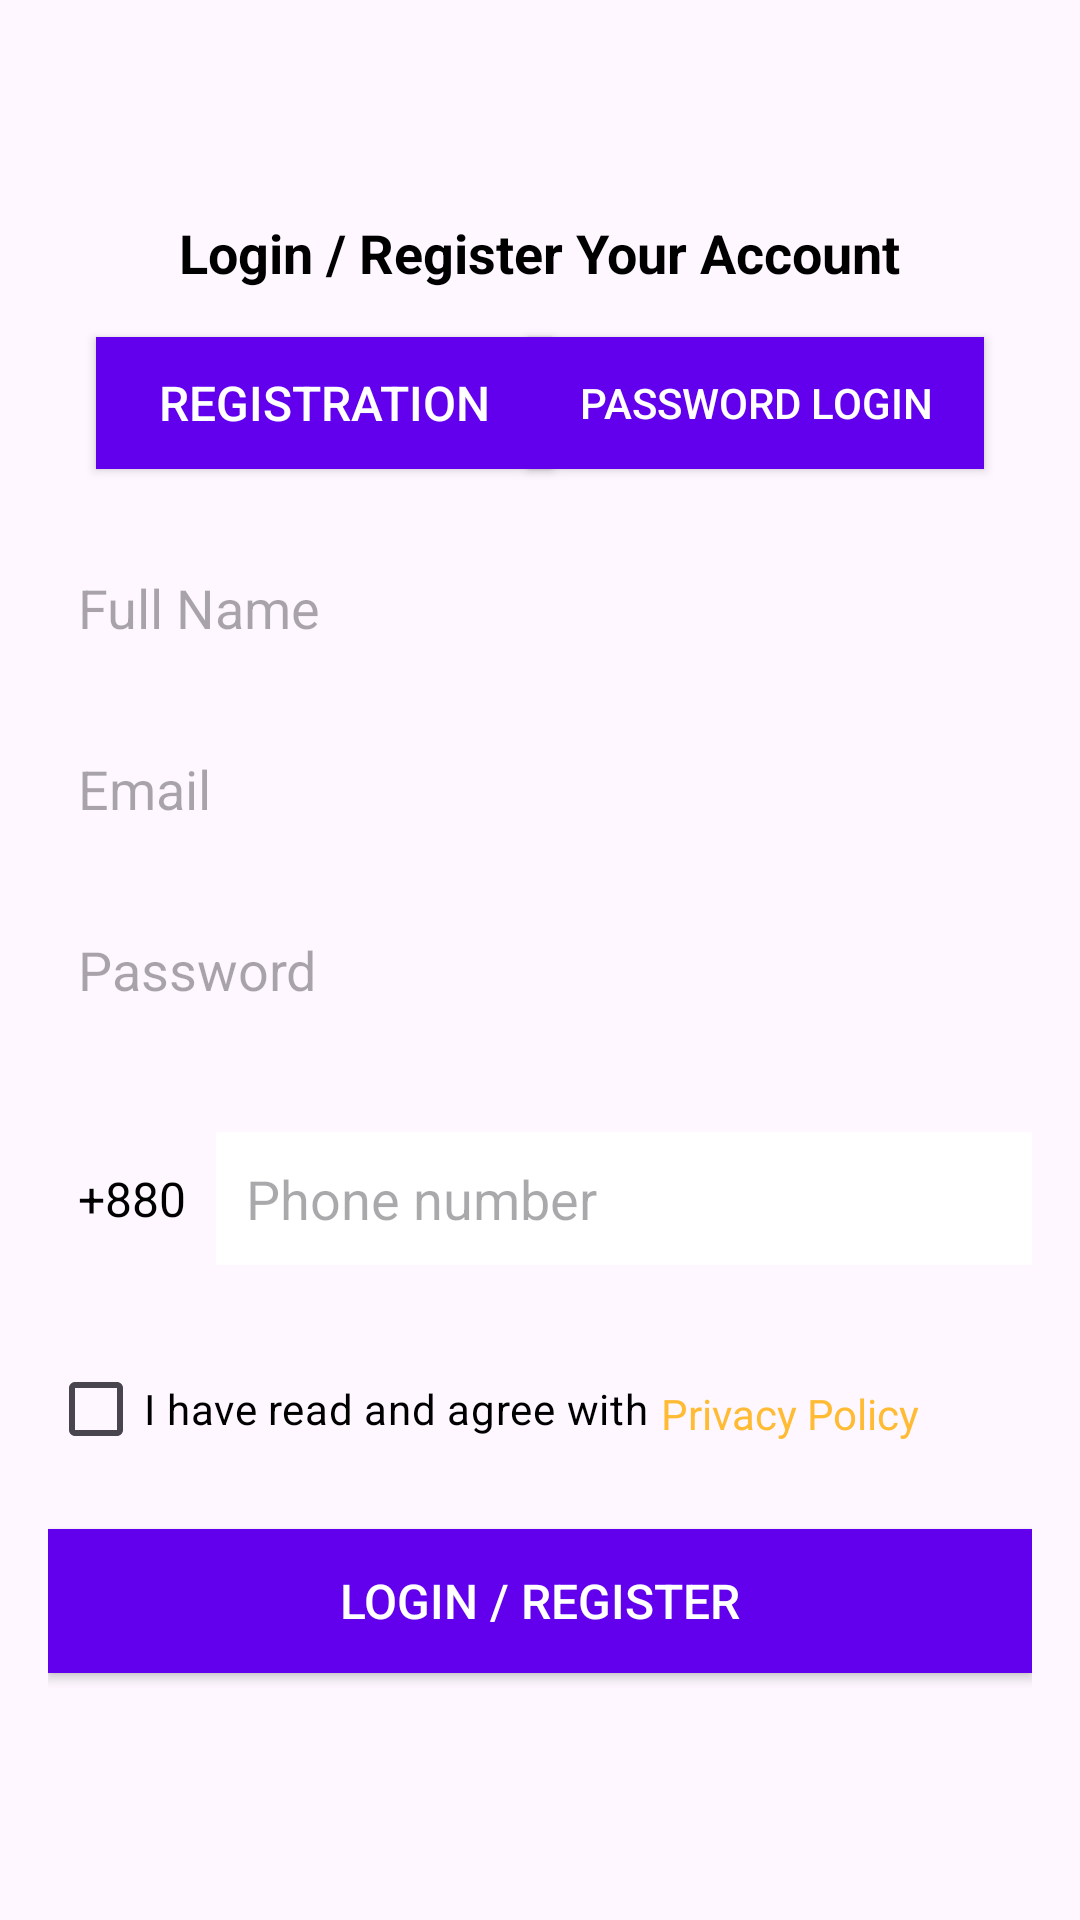

The Android layout XML behind this screen, and the referenced resources:
<!-- AndroidManifest.xml: application theme Theme.Material3.Light -->
<!-- res/layout/registration.xml -->
<?xml version="1.0" encoding="utf-8"?>
<androidx.constraintlayout.widget.ConstraintLayout xmlns:android="http://schemas.android.com/apk/res/android"
    xmlns:app="http://schemas.android.com/apk/res-auto"
    xmlns:tools="http://schemas.android.com/tools"
    android:layout_width="match_parent"
    android:layout_height="match_parent"
    android:padding="16dp"
    tools:context=".Registration">

    <TextView
        android:id="@+id/title"
        android:layout_width="wrap_content"
        android:layout_height="wrap_content"
        android:layout_marginTop="56dp"
        android:text="Login / Register Your Account"
        android:textColor="@android:color/black"
        android:textSize="18sp"
        android:textStyle="bold"
        app:layout_constraintEnd_toEndOf="parent"
        app:layout_constraintHorizontal_bias="0.5"
        app:layout_constraintStart_toStartOf="parent"
        app:layout_constraintTop_toTopOf="parent" />

    <Button
        android:id="@+id/password_login"
        android:layout_width="152dp"
        android:layout_height="44dp"
        android:layout_marginTop="16dp"
        android:layout_marginEnd="16dp"
        android:clickable="true"
        android:focusable="true"
        android:background="@color/colorPrimary"
        android:text="Password Login"
        android:textColor="@android:color/white"
        app:layout_constraintEnd_toEndOf="parent"
        app:layout_constraintTop_toBottomOf="@id/title" />

    <Button
        android:id="@+id/verification_code_label"
        android:layout_width="152dp"
        android:layout_height="44dp"
        android:layout_marginStart="16dp"
        android:layout_marginTop="16dp"
        android:background="@color/colorPrimary"
        android:padding="8dp"
        android:clickable="true"
        android:focusable="true"
        android:text="Registration"
        android:textColor="@android:color/white"
        android:textSize="16sp"
        app:layout_constraintStart_toStartOf="parent"
        app:layout_constraintTop_toBottomOf="@id/title" />

    <EditText
        android:id="@+id/fullname"
        android:layout_width="0dp"
        android:layout_height="wrap_content"
        android:layout_marginTop="24dp"
        android:background="@null"
        android:hint="Full Name"
        android:padding="10dp"
        app:layout_constraintEnd_toEndOf="parent"
        app:layout_constraintStart_toStartOf="parent"
        app:layout_constraintTop_toBottomOf="@id/verification_code_label" />

    <EditText
        android:id="@+id/email"
        android:layout_width="0dp"
        android:layout_height="wrap_content"
        android:layout_marginTop="16dp"
        android:background="@null"
        android:hint="Email"
        android:inputType="textEmailAddress"
        android:padding="10dp"
        app:layout_constraintEnd_toEndOf="parent"
        app:layout_constraintStart_toStartOf="parent"
        app:layout_constraintTop_toBottomOf="@id/fullname" />

    <EditText
        android:id="@+id/password"
        android:layout_width="0dp"
        android:layout_height="wrap_content"
        android:layout_marginTop="16dp"
        android:background="@null"
        android:hint="Password"
        android:inputType="textPassword"
        android:padding="10dp"
        app:layout_constraintEnd_toEndOf="parent"
        app:layout_constraintStart_toStartOf="parent"
        app:layout_constraintTop_toBottomOf="@id/email" />

    <LinearLayout
        android:id="@+id/phone_number_container"
        android:layout_width="0dp"
        android:layout_height="wrap_content"
        android:layout_marginTop="32dp"
        android:orientation="horizontal"
        app:layout_constraintEnd_toEndOf="parent"
        app:layout_constraintStart_toStartOf="parent"
        app:layout_constraintTop_toBottomOf="@id/password">

        <TextView
            android:id="@+id/country_code"
            android:layout_width="wrap_content"
            android:layout_height="wrap_content"
            android:layout_gravity="center"
            android:padding="10dp"
            android:text="+880"
            android:textColor="@android:color/black"
            android:textSize="16sp" />

        <EditText
            android:id="@+id/phone_number"
            android:layout_width="0dp"
            android:layout_height="wrap_content"
            android:layout_weight="1"
            android:background="@android:color/white"
            android:hint="Phone number"
            android:inputType="phone"
            android:padding="10dp" />
    </LinearLayout>


    <CheckBox
        android:id="@+id/privacy_policy_checkbox"
        android:layout_width="wrap_content"
        android:layout_height="wrap_content"
        android:layout_marginTop="24dp"
        android:text="I have read and agree with"
        android:textColor="@android:color/black"
        app:layout_constraintStart_toStartOf="parent"
        app:layout_constraintTop_toBottomOf="@id/phone_number_container" />

    <TextView
        android:id="@+id/privacy_policy_link"
        android:layout_width="wrap_content"
        android:layout_height="wrap_content"
        android:layout_marginStart="4dp"
        android:layout_marginTop="16dp"
        android:text="Privacy Policy"
        android:textColor="@android:color/holo_orange_light"
        android:textSize="14sp"
        app:layout_constraintStart_toEndOf="@id/privacy_policy_checkbox"
        app:layout_constraintTop_toTopOf="@id/privacy_policy_checkbox" />

    <Button
        android:id="@+id/login_register_button"
        android:layout_width="0dp"
        android:layout_height="wrap_content"
        android:layout_marginTop="16dp"
        android:background="@color/colorPrimary"
        android:text="Login / Register"
        android:textColor="@android:color/white"
        android:textSize="16sp"
        android:minHeight="48dp"
        android:clickable="true"
        android:focusable="true"
        app:layout_constraintEnd_toEndOf="parent"
        app:layout_constraintStart_toStartOf="parent"
        app:layout_constraintTop_toBottomOf="@id/privacy_policy_checkbox" />

    <ProgressBar
        android:id="@+id/progressbar"
        android:layout_width="wrap_content"
        android:layout_height="wrap_content"
        android:visibility="gone"
        app:layout_constraintEnd_toEndOf="parent"
        app:layout_constraintStart_toStartOf="parent"
        app:layout_constraintTop_toTopOf="parent" />

</androidx.constraintlayout.widget.ConstraintLayout>
<!-- resources referenced by this layout -->
<resources>
  <color name="colorPrimary">#6200EE</color>
</resources>
